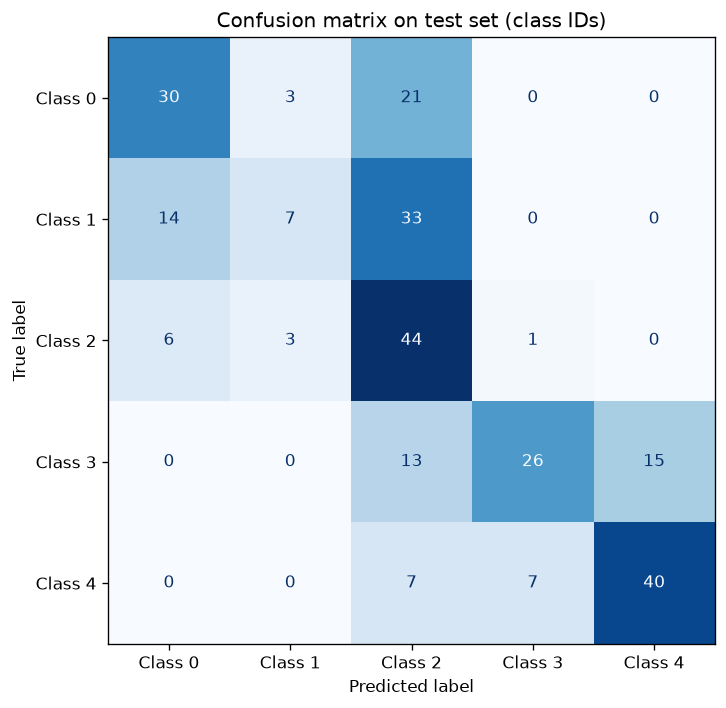

Values plotted in this chart, from the file beside it:
, Class 0, Class 1, Class 2, Class 3, Class 4
Class 0, 30, 3, 21, 0, 0
Class 1, 14, 7, 33, 0, 0
Class 2, 6, 3, 44, 1, 0
Class 3, 0, 0, 13, 26, 15
Class 4, 0, 0, 7, 7, 40
